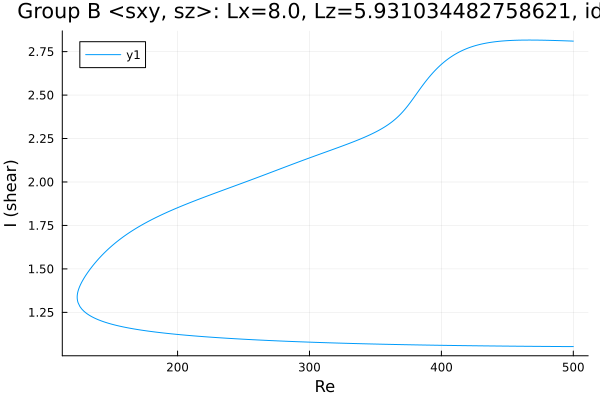

The table this chart was drawn from, first rows:
Re, shear
500.0, 2.81
499.6, 2.811
498.2, 2.811
496.8, 2.811
495.4, 2.812
493.9, 2.812
492.5, 2.812
491.1, 2.813
489.7, 2.813
488.3, 2.813
486.9, 2.814
485.5, 2.814
484, 2.814
482.6, 2.815
481.2, 2.815
479.8, 2.815
478.4, 2.815
477, 2.816
475.6, 2.816
474.1, 2.816
472.7, 2.816
471.3, 2.816
469.9, 2.816
468.5, 2.816
467.1, 2.816
465.7, 2.816
464.2, 2.816
462.8, 2.816
461.4, 2.816
460, 2.816
458.6, 2.816
457.2, 2.815
455.8, 2.815
454.3, 2.815
452.9, 2.814
451.5, 2.814
450.1, 2.813
448.7, 2.812
447.3, 2.812
445.9, 2.811
444.4, 2.81
443, 2.809
441.6, 2.808
440.2, 2.806
438.8, 2.805
437.4, 2.803
436, 2.802
434.5, 2.8
433.1, 2.798
431.7, 2.796
430.3, 2.793
428.9, 2.791
427.5, 2.788
426.1, 2.785
424.6, 2.782
423.2, 2.778
421.8, 2.775
420.4, 2.771
419, 2.767
417.6, 2.762
... 541 more rows
